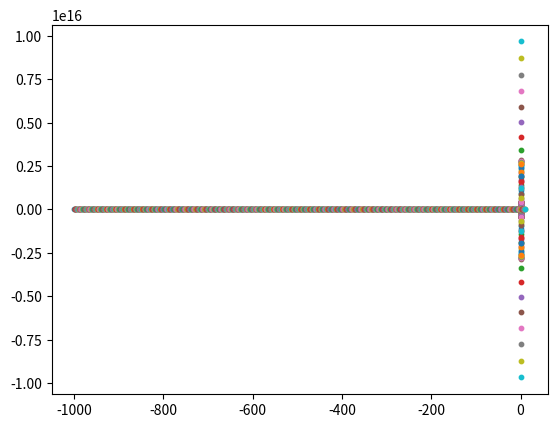

This figure's Python source: (Note: this script raises an exception after producing the figure.)
import numpy as np
import matplotlib.pyplot as plt
import scipy.integrate as integrate
import matplotlib.animation as animation

ve = 10.
re = -1000 

tf = (10 - re) /  ve
t = np.linspace(0, tf, 1000)

ke = .001
k = 1.
d = 1.
yp, ym = d/2., -d/2.

po = [re, 0, yp, ym, ve, 0, 0, 0, 0, 0, 0, 0]

# vector of functions is (xe, ye, yu, yd, vxe, vye, vyu, vyd, axe, aye, ayu, ayd)
# vector of initial conditions is (re, 0, yp, ym, ve, 0, 0, 0, 0, 0, 0, 0)

def Fc(x1, y1, x2, y2):
    r = np.sqrt((x1-x1)**2 + (y1-y2)**2)
    return ke / r**2

def f(p, t):
    '''Returns derivative of vector (xe, ye, yu, yd, vxe, vye, vyu, vyd, axe, aye, ayu, ayd)
    '''
    xe, ye, yu, yd, vxe, vye, vyu, vyd, axe, aye, ayu, ayd = p
    
    def Sphi(z):
        return np.sin(np.arctan( (z-ye)/xe ))
    
    def Cphi(z):
        return np.cos(np.arctan( (z-ye)/xe ))
        
    daxedt = - Fc(xe, ye, 0, yu)*Sphi(yu) - Fc(xe, ye, 0, yd)*Sphi(yd)
    dayedt = - Fc(xe, ye, 0, yu)*Cphi(yu) + Fc(xe, ye, 0, yd)*Cphi(yd)
    
    dayudt = -k*(yu - yp) + Fc(xe, ye, 0, yu)*Sphi(yu)
    dayddt = -k*(yd - ym) + Fc(xe, ye, 0, yd)*Sphi(yd)
    
    dpdt = [vxe, vye, vyu, vyd, axe, aye, ayu, ayd, daxedt, dayedt, dayudt, dayddt]

    return dpdt


sol = integrate.odeint(f, po, t, full_output=1)


ims = []

for s in range(1000):
    x = sol[0][s, 0], 0, 0
    y = sol[0][s, 1:4]
    ims.append((plt.scatter(x, y, s=10), ))

im_ani = animation.ArtistAnimation(fig1, ims, interval=50, repeat_delay=3000, blit=True)

plt.show()
